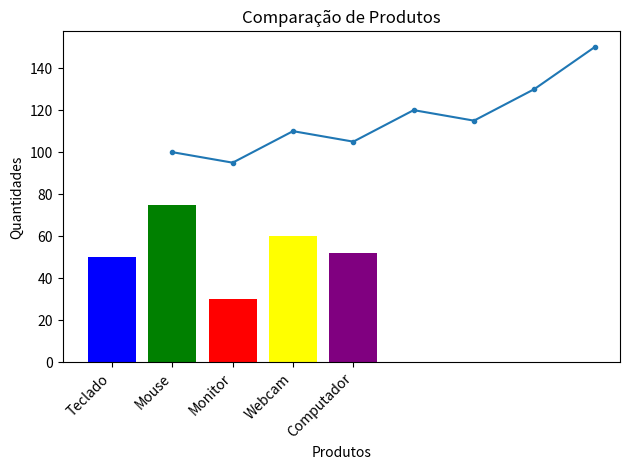
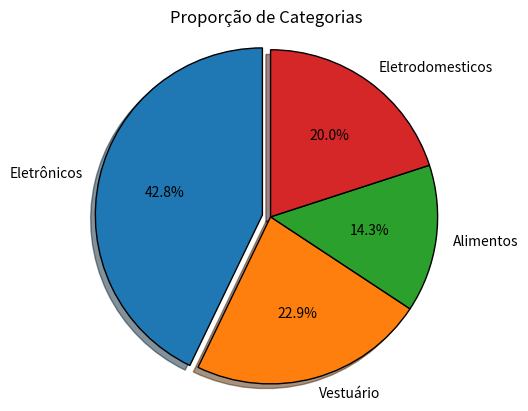
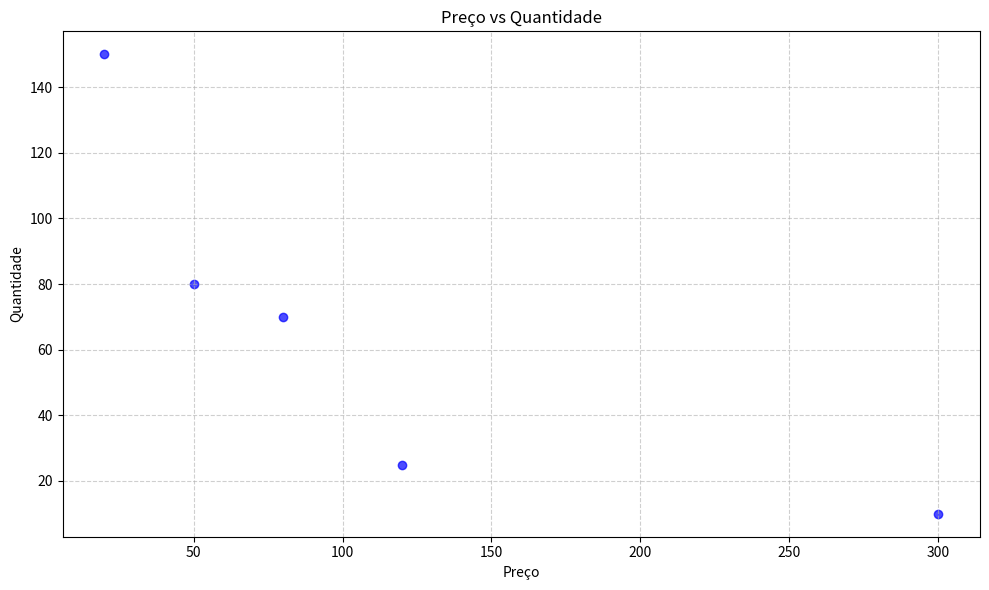

The matplotlib source for these figures, in order:
import matplotlib.pyplot as plt
#Tendência de Estoque Diário
dias= [1,2,3,4,5,6,7,8]
estoque= [100,95,110,105,120,115,130,150]

plt.plot (dias, estoque, marker='.')
plt.title("Tendência de Estoque Diário")
plt.xlabel("Dias")
plt.ylabel("Estoque")
plt.yticks
plt.show()

#Comparação de Produtos
produtos=['Teclado', 'Mouse', 'Monitor', 'Webcam', 'Computador']
quantidades=[50,75,30,60,52]

plt.bar(produtos, quantidades, color= ['blue', 'green', 'red', 'yellow', 'purple'])
plt.title("Comparação de Produtos")
plt.xlabel("Produtos")
plt.ylabel("Quantidades")
plt.xticks(rotation=45, ha='right')
plt.tight_layout()
plt.show()

#Proporção de Categorias
#Valores total = 35000
#Eletronicos = 15000 = 42,85%, Vestuário = 8000 =  22,87%, Alimentos= 5000 = 14,28%, Eletrodomesticos = 7000 = 20%
categorias=['Eletrônicos', 'Vestuário', 'Alimentos', 'Eletrodomesticos']
valores=[42.85,22.87,14.28,20]
explode= (0.05, 0, 0, 0)

fig1, ax1 = plt.subplots()
ax1.pie(valores, 
        explode=explode, 
        labels=categorias,
        autopct='%1.1f%%',
        shadow=True,
        startangle=90,
        wedgeprops={"edgecolor":"black", 'linewidth':1, 'antialiased':True}
)
ax1.axis('equal')
plt.title("Proporção de Categorias")
plt.show()

#Preço vs Quantidade
preços=[50,120,300,80,20]
estoque=[80,25,10,70,150]
plt.figure(figsize=(10,6))
plt.scatter(preços, estoque, color='blue', alpha=0.7)
plt.title("Preço vs Quantidade")
plt.xlabel("Preço")
plt.ylabel("Quantidade")
plt.grid(True, linestyle='--', alpha=0.6)
plt.tight_layout()
plt.show()